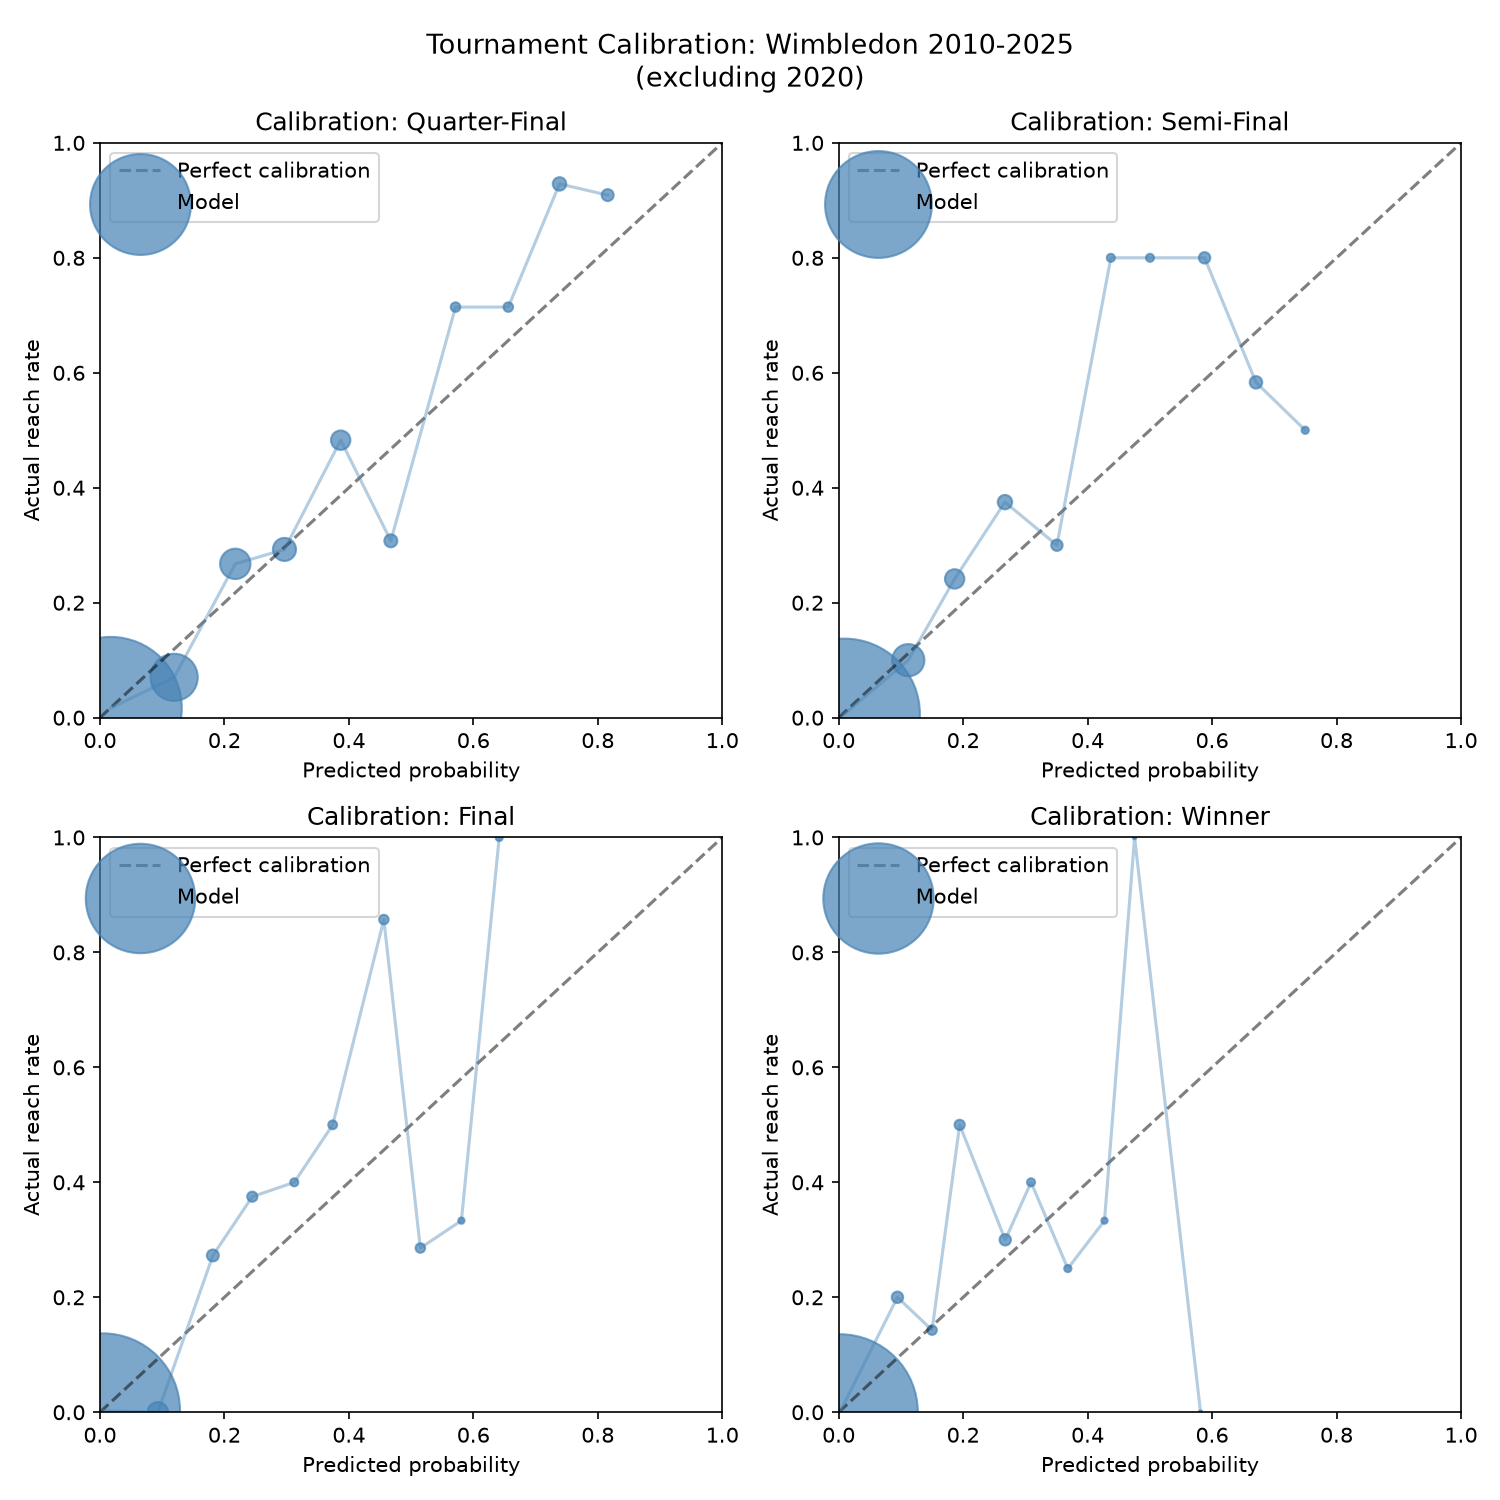

Values plotted in this chart, from the file beside it:
year, player_id, pred_r2, pred_r3, pred_r4, pred_qf, pred_sf, pred_f, pred_w, actual_rounds, reached_r2, reached_r3, reached_r4, reached_qf, reached_sf, reached_f, reached_w, bin
2010, F324, 0.9634, 0.9422, 0.888, 0.8281, 0.7291, 0.5808, 0.3977, 4, 1, 1, 1, 1, 0, 0, 0, (0.349, 0.407]
2010, F444, 0.0366, 0.0215, 0.0086, 0.003, 0.0005, 0.0, 0.0, 0, 0, 0, 0, 0, 0, 0, 0, (-0.000582, 0.0582]
2010, BA57, 0.4328, 0.0131, 0.0035, 0.0009, 0.0002, 0.0, 0.0, 1, 1, 0, 0, 0, 0, 0, 0, (-0.000582, 0.0582]
2010, M655, 0.5672, 0.0232, 0.0074, 0.0021, 0.0003, 0.0, 0.0, 0, 0, 0, 0, 0, 0, 0, 0, (-0.000582, 0.0582]
2010, C487, 0.3496, 0.1682, 0.0121, 0.0055, 0.0012, 0.0003, 0.0, 2, 1, 1, 0, 0, 0, 0, 0, (-0.000582, 0.0582]
2010, T742, 0.6504, 0.4169, 0.0473, 0.0245, 0.0095, 0.0024, 0.0003, 0, 0, 0, 0, 0, 0, 0, 0, (-0.000582, 0.0582]
2010, L515, 0.3319, 0.1005, 0.0056, 0.0013, 0.0003, 0.0, 0.0, 1, 1, 0, 0, 0, 0, 0, 0, (-0.000582, 0.0582]
2010, R419, 0.6681, 0.3144, 0.0275, 0.0124, 0.0048, 0.0009, 0.0002, 0, 0, 0, 0, 0, 0, 0, 0, (-0.000582, 0.0582]
2010, L397, 0.7006, 0.4638, 0.2305, 0.0283, 0.0108, 0.0028, 0.0006, 2, 1, 1, 0, 0, 0, 0, 0, (-0.000582, 0.0582]
2010, L799, 0.2994, 0.1366, 0.0428, 0.0034, 0.0008, 0.0003, 0.0, 0, 0, 0, 0, 0, 0, 0, 0, (-0.000582, 0.0582]
2010, BE90, 0.4121, 0.1444, 0.0411, 0.0027, 0.0008, 0.0002, 0.0, 1, 1, 0, 0, 0, 0, 0, 0, (-0.000582, 0.0582]
2010, BD59, 0.5879, 0.2552, 0.0961, 0.0062, 0.002, 0.0002, 0.0002, 0, 0, 0, 0, 0, 0, 0, 0, (-0.000582, 0.0582]
2010, T840, 0.6716, 0.2782, 0.1476, 0.0174, 0.0068, 0.0013, 0.0002, 1, 1, 0, 0, 0, 0, 0, 0, (-0.000582, 0.0582]
2010, K403, 0.3284, 0.0914, 0.0355, 0.0025, 0.0003, 0.0, 0.0, 0, 0, 0, 0, 0, 0, 0, 0, (-0.000582, 0.0582]
2010, M762, 0.8615, 0.5928, 0.3966, 0.0615, 0.0281, 0.0085, 0.0024, 3, 1, 1, 1, 0, 0, 0, 0, (-0.000582, 0.0582]
2010, BA65, 0.1385, 0.0376, 0.0098, 0.0002, 0.0, 0.0, 0.0, 0, 0, 0, 0, 0, 0, 0, 0, (-0.000582, 0.0582]
2010, BA47, 0.9102, 0.6995, 0.5105, 0.3755, 0.1038, 0.0475, 0.0183, 6, 1, 1, 1, 1, 1, 1, 0, (-0.000582, 0.0582]
2010, G806, 0.0898, 0.0225, 0.0044, 0.0013, 0.0002, 0.0, 0.0, 0, 0, 0, 0, 0, 0, 0, 0, (-0.000582, 0.0582]
2010, B896, 0.7857, 0.2505, 0.1249, 0.0637, 0.0084, 0.0019, 0.0001, 1, 1, 0, 0, 0, 0, 0, 0, (-0.000582, 0.0582]
2010, SG87, 0.2143, 0.0275, 0.0061, 0.0017, 0.0001, 0.0, 0.0, 0, 0, 0, 0, 0, 0, 0, 0, (-0.000582, 0.0582]
2010, S636, 0.4173, 0.1527, 0.0419, 0.0178, 0.0012, 0.0003, 0.0, 1, 1, 0, 0, 0, 0, 0, 0, (-0.000582, 0.0582]
2010, T315, 0.5827, 0.2633, 0.0867, 0.0433, 0.0066, 0.0013, 0.0003, 0, 0, 0, 0, 0, 0, 0, 0, (-0.000582, 0.0582]
2010, I165, 0.3574, 0.1762, 0.0549, 0.0271, 0.0029, 0.0005, 0.0, 2, 1, 1, 0, 0, 0, 0, 0, (-0.000582, 0.0582]
2010, W367, 0.6426, 0.4078, 0.1706, 0.1028, 0.0198, 0.0058, 0.0015, 0, 0, 0, 0, 0, 0, 0, 0, (-0.000582, 0.0582]
2010, H528, 0.637, 0.4286, 0.1792, 0.053, 0.0063, 0.0008, 0.0003, 2, 1, 1, 0, 0, 0, 0, 0, (-0.000582, 0.0582]
2010, KB54, 0.363, 0.1876, 0.0548, 0.0123, 0.0007, 0.0002, 0.0, 0, 0, 0, 0, 0, 0, 0, 0, (-0.000582, 0.0582]
2010, K771, 0.6496, 0.2834, 0.0857, 0.0171, 0.0012, 0.0003, 0.0, 1, 1, 0, 0, 0, 0, 0, 0, (-0.000582, 0.0582]
2010, D339, 0.3504, 0.1004, 0.0194, 0.0022, 0.0002, 0.0, 0.0, 0, 0, 0, 0, 0, 0, 0, 0, (-0.000582, 0.0582]
2010, BC72, 0.3475, 0.0861, 0.0361, 0.0065, 0.0005, 0.0001, 0.0, 3, 1, 1, 1, 0, 0, 0, 0, (-0.000582, 0.0582]
2010, A511, 0.6525, 0.2382, 0.1352, 0.0416, 0.0054, 0.0016, 0.0001, 0, 0, 0, 0, 0, 0, 0, 0, (-0.000582, 0.0582]
2010, D402, 0.8521, 0.6258, 0.472, 0.2311, 0.047, 0.0141, 0.0032, 1, 1, 0, 0, 0, 0, 0, 0, (-0.000582, 0.0582]
2010, A678, 0.1479, 0.0499, 0.0176, 0.003, 0.0002, 0.0, 0.0, 0, 0, 0, 0, 0, 0, 0, 0, (-0.000582, 0.0582]
2010, D643, 0.8673, 0.7773, 0.6949, 0.4342, 0.2452, 0.0831, 0.0365, 5, 1, 1, 1, 1, 1, 0, 0, (-0.000582, 0.0582]
2010, R397, 0.1327, 0.0748, 0.046, 0.0125, 0.0023, 0.0002, 0.0, 0, 0, 0, 0, 0, 0, 0, 0, (-0.000582, 0.0582]
2010, D362, 0.5734, 0.0925, 0.05, 0.01, 0.0017, 0.0003, 0.0, 1, 1, 0, 0, 0, 0, 0, 0, (-0.000582, 0.0582]
2010, C514, 0.4266, 0.0554, 0.0259, 0.0047, 0.0009, 0.0001, 0.0, 0, 0, 0, 0, 0, 0, 0, 0, (-0.000582, 0.0582]
2010, E254, 0.6287, 0.2656, 0.0417, 0.0074, 0.0006, 0.0001, 0.0, 1, 1, 0, 0, 0, 0, 0, 0, (-0.000582, 0.0582]
2010, H704, 0.3713, 0.1172, 0.0149, 0.0017, 0.0001, 0.0001, 0.0, 0, 0, 0, 0, 0, 0, 0, 0, (-0.000582, 0.0582]
2010, M824, 0.6771, 0.4565, 0.1037, 0.0248, 0.005, 0.0003, 0.0001, 2, 1, 1, 0, 0, 0, 0, 0, (-0.000582, 0.0582]
2010, L503, 0.3229, 0.1607, 0.0229, 0.0037, 0.0006, 0.0001, 0.0, 0, 0, 0, 0, 0, 0, 0, 0, (-0.000582, 0.0582]
2010, MC65, 0.6807, 0.5281, 0.1781, 0.0673, 0.0194, 0.0033, 0.0005, 2, 1, 1, 0, 0, 0, 0, 0, (-0.000582, 0.0582]
2010, MD56, 0.3193, 0.2047, 0.0453, 0.0108, 0.0012, 0.0001, 0.0001, 0, 0, 0, 0, 0, 0, 0, 0, (-0.000582, 0.0582]
2010, B804, 0.6754, 0.2084, 0.0384, 0.0083, 0.0012, 0.0001, 0.0, 1, 1, 0, 0, 0, 0, 0, 0, (-0.000582, 0.0582]
2010, V251, 0.3246, 0.0588, 0.0054, 0.0003, 0.0001, 0.0, 0.0, 0, 0, 0, 0, 0, 0, 0, 0, (-0.000582, 0.0582]
2010, K760, 0.4283, 0.0421, 0.0123, 0.0021, 0.0002, 0.0, 0.0, 1, 1, 0, 0, 0, 0, 0, 0, (-0.000582, 0.0582]
2010, SE66, 0.5717, 0.0775, 0.0241, 0.0057, 0.0004, 0.0, 0.0, 0, 0, 0, 0, 0, 0, 0, 0, (-0.000582, 0.0582]
2010, H432, 0.9011, 0.8245, 0.675, 0.4025, 0.2206, 0.0704, 0.0264, 3, 1, 1, 1, 0, 0, 0, 0, (-0.000582, 0.0582]
2010, G585, 0.0989, 0.0559, 0.0214, 0.004, 0.0005, 0.0, 0.0, 0, 0, 0, 0, 0, 0, 0, 0, (-0.000582, 0.0582]
2010, MB02, 0.2652, 0.0885, 0.0426, 0.0089, 0.0024, 0.0, 0.0, 2, 1, 1, 0, 0, 0, 0, 0, (-0.000582, 0.0582]
2010, C977, 0.7348, 0.4167, 0.2904, 0.1018, 0.0412, 0.0095, 0.0022, 0, 0, 0, 0, 0, 0, 0, 0, (-0.000582, 0.0582]
2010, F339, 0.7981, 0.4419, 0.3028, 0.1034, 0.0384, 0.009, 0.0023, 1, 1, 0, 0, 0, 0, 0, 0, (-0.000582, 0.0582]
2010, TA46, 0.2019, 0.0529, 0.0208, 0.0028, 0.0002, 0.0, 0.0, 0, 0, 0, 0, 0, 0, 0, 0, (-0.000582, 0.0582]
2010, L575, 0.4101, 0.1073, 0.0178, 0.0017, 0.0002, 0.0001, 0.0, 4, 1, 1, 1, 1, 0, 0, 0, (-0.000582, 0.0582]
2010, Z184, 0.5899, 0.1917, 0.0422, 0.0061, 0.0014, 0.0002, 0.0, 0, 0, 0, 0, 0, 0, 0, 0, (-0.000582, 0.0582]
2010, P701, 0.1534, 0.0541, 0.0067, 0.0007, 0.0, 0.0, 0.0, 1, 1, 0, 0, 0, 0, 0, 0, (-0.000582, 0.0582]
2010, L360, 0.8466, 0.6469, 0.2767, 0.0753, 0.023, 0.0038, 0.0006, 0, 0, 0, 0, 0, 0, 0, 0, (-0.000582, 0.0582]
2010, K435, 0.8216, 0.687, 0.2143, 0.1236, 0.0483, 0.0124, 0.0032, 2, 1, 1, 0, 0, 0, 0, 0, (-0.000582, 0.0582]
2010, S843, 0.1784, 0.0919, 0.0107, 0.0018, 0.0002, 0.0, 0.0, 0, 0, 0, 0, 0, 0, 0, 0, (-0.000582, 0.0582]
2010, G681, 0.3768, 0.0664, 0.0058, 0.0008, 0.0001, 0.0, 0.0, 1, 1, 0, 0, 0, 0, 0, 0, (-0.000582, 0.0582]
2010, D316, 0.6232, 0.1547, 0.0173, 0.0049, 0.0005, 0.0, 0.0, 0, 0, 0, 0, 0, 0, 0, 0, (-0.000582, 0.0582]
... 1,860 more rows
